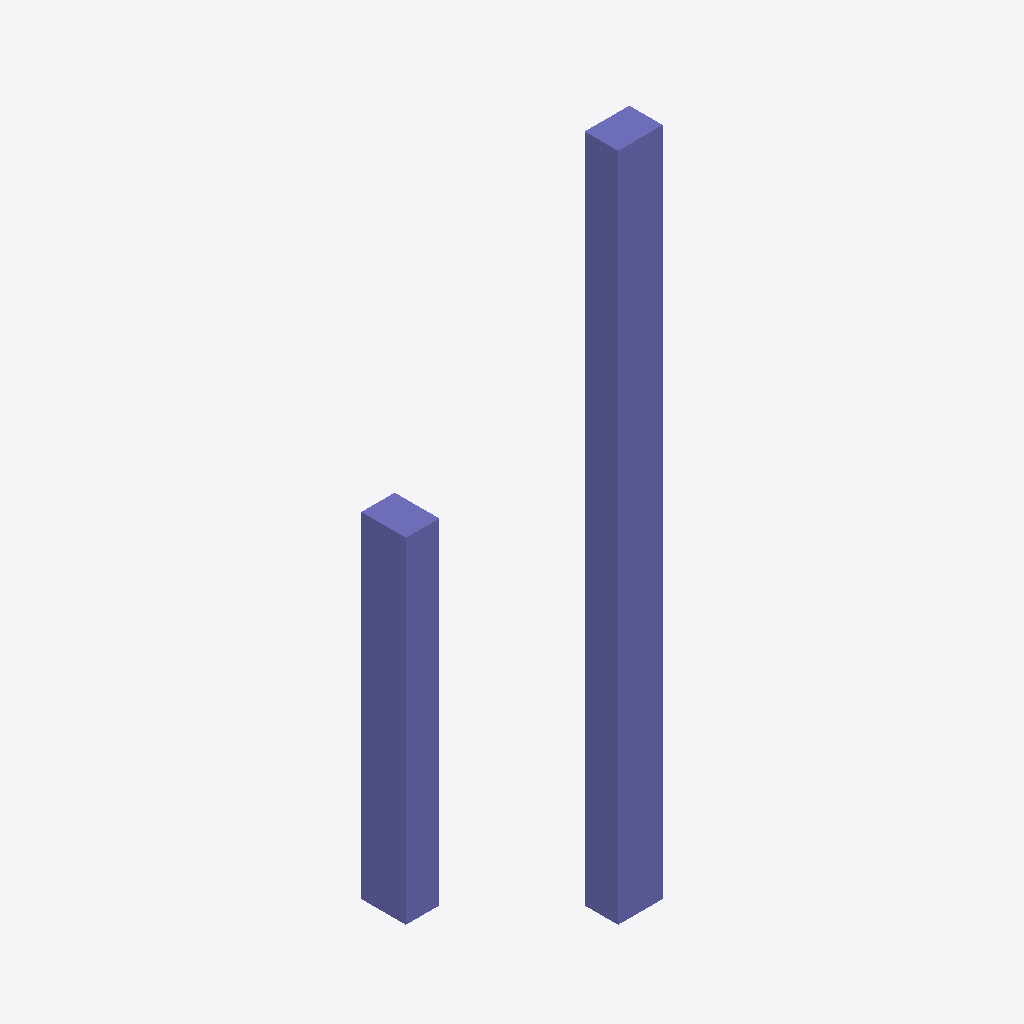
Isometric view of an IFC building model (IFC-SPF (STEP), schema IFC4, length unit metre), seen from the south-west, elements coloured by IFC class: 2 columns (violet).
Extent 1.4 m × 1.4 m × 6.0 m (x, y, z). Elements (2): 2 IfcColumn.

HEADER;
FILE_DESCRIPTION(('ViewDefinition [ReferenceView_V1.2]','RevitIdentifiers [ContentGUID: 9ec95425-bc5b-4c93-af4d-f834b4735986, VersionGUID: 717149da-86e3-445b-9672-afe07dc4e0a8, NumberOfSaves: 2]','CoordinateReference [CoordinateBase: Shared Coordinates, ProjectSite: Intern]','ExchangeRequirement [Architecture]'),'2;1');
FILE_NAME('v7.ifc','2025-08-29T14:52:35+01:00',('Sebastian Esser','sebastian.esser@tum.de'),('Technical University of Munich'),'ODA SDAI 25.12','Autodesk Revit 26.1.0.35 (ENG) - IFC 26.1.0.35','Chair of Computing in Civil and Building Enginee');
FILE_SCHEMA(('IFC4'));
ENDSEC;
DATA;
#30=IFCPROJECT('2UoLGbl5jCawzD_3HBZAPs',#19,'2018_01',$,$,'','Projekt  Status',(#25),#89);
#36=IFCSITE('2UoLGbl5jCawzD_3HBZAPq',#19,'Default',$,$,#35,$,$,.ELEMENT.,(48,8,15,359802),(11,34,47,783432),0.0,$,$);
#64=IFCCOLUMN('0z_4zNovzBm8Q6XCSr_q5N',#19,'STB Stütze - rechteckig:STB 300 x 400:2520812',$,'STB Stütze - rechteckig:STB 300 x 400',#63,#60,'2520812',.COLUMN.);
#83=IFCCOLUMN('1nSKdQXkD4MvPoh_1zufTC',#19,'STB Stütze - rechteckig:STB 300 x 400:2521060',$,'STB Stütze - rechteckig:STB 300 x 400',#82,#79,'2521060',.COLUMN.);
ENDSEC;
